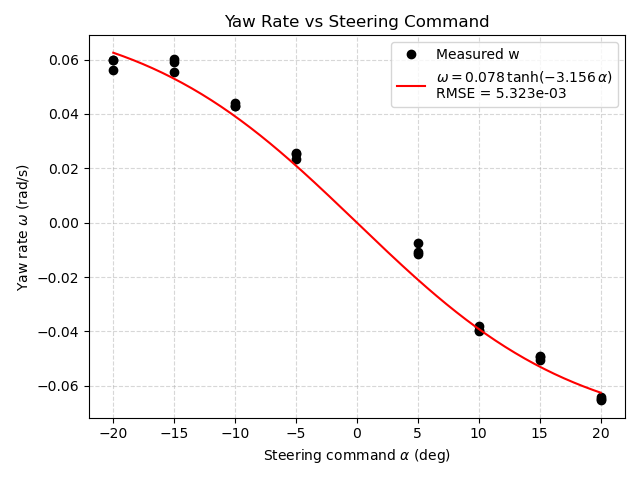

The file beside this chart, header and first rows:
filename, alpha, tan_alpha, x_m, y_in, y_m, theta_rad, w_rad_s, w_hat, residual, sigma_w2
robot_data__50_5_10_02_26_21_41_57.pkl, 5, 0.08705, 0.435, -0.5, -0.0127, -0.02919, -0.007297, -0.02097, 0.01367, 0.0001868
robot_data__50_5_10_02_26_21_48_14.pkl, 5, 0.08705, 0.44, -0.75, -0.01905, -0.04327, -0.01082, -0.02097, 0.01015, 0.000103
robot_data__50_5_10_02_26_21_51_12.pkl, 5, 0.08705, 0.445, -0.8, -0.02032, -0.04563, -0.01141, -0.02097, 0.009557, 9.134150210715237e-05
robot_data__50_10_10_02_26_21_53_44.pkl, 10, 0.1728, 0.415, -2.5, -0.0635, -0.1518, -0.03796, -0.03911, 0.001149, 1.3203735559491294e-06
robot_data__50_10_10_02_26_21_55_31.pkl, 10, 0.1728, 0.395, -2.5, -0.0635, -0.1594, -0.03985, -0.03911, -0.0007413, 5.494528502005988e-07
robot_data__50_10_10_02_26_21_57_15.pkl, 10, 0.1728, 0.415, -2.6, -0.06604, -0.1578, -0.03945, -0.03911, -0.0003447, 1.1878778380613534e-07
robot_data__50_15_10_02_26_22_00_12.pkl, 15, 0.256, 0.375, -2.938, -0.07461, -0.1964, -0.0491, -0.05294, 0.003844, 1.4779825562224098e-05
robot_data__50_15_10_02_26_22_05_05.pkl, 15, 0.256, 0.38, -3.062, -0.07779, -0.2019, -0.05048, -0.05294, 0.002466, 6.082538125518945e-06
robot_data__50_15_10_02_26_22_07_37.pkl, 15, 0.256, 0.38, -3.0, -0.0762, -0.1979, -0.04948, -0.05294, 0.00347, 1.2037442337013331e-05
robot_data__50_20_10_02_26_22_09_20.pkl, 20, 0.3355, 0.34, -3.5, -0.0889, -0.2557, -0.06394, -0.06252, -0.001421, 2.0179535074144236e-06
robot_data__50_20_10_02_26_22_10_41.pkl, 20, 0.3355, 0.33, -3.475, -0.08826, -0.2614, -0.06534, -0.06252, -0.002822, 7.965251336002336e-06
robot_data__50_20_10_02_26_22_12_35.pkl, 20, 0.3355, 0.33, -3.438, -0.08731, -0.2587, -0.06466, -0.06252, -0.002148, 4.6155323391465365e-06
robot_data__50_-5_10_02_26_22_15_39.pkl, -5, -0.08705, 0.435, 1.75, 0.04445, 0.1018, 0.02546, 0.02097, 0.004493, 2.0182879395597135e-05
robot_data__50_-5_10_02_26_22_21_13.pkl, -5, -0.08705, 0.44, 1.625, 0.04127, 0.09353, 0.02338, 0.02097, 0.002418, 5.847668271770485e-06
robot_data__50_-5_10_02_26_22_23_06.pkl, -5, -0.08705, 0.44, 1.75, 0.04445, 0.1007, 0.02517, 0.02097, 0.004205, 1.7683765635660252e-05
robot_data__50_-10_10_02_26_22_25_45.pkl, -10, -0.1728, 0.385, 2.625, 0.06667, 0.1715, 0.04287, 0.03911, 0.003763, 1.4156899320625347e-05
robot_data__50_-10_10_02_26_22_30_50.pkl, -10, -0.1728, 0.41, 2.875, 0.07302, 0.1763, 0.04407, 0.03911, 0.004958, 2.457856085767265e-05
robot_data__50_-10_10_02_26_22_33_17.pkl, -10, -0.1728, 0.385, 2.625, 0.06667, 0.1715, 0.04287, 0.03911, 0.003763, 1.4156899320625347e-05
robot_data__50_-15_10_02_26_22_34_38.pkl, -15, -0.256, 0.365, 3.25, 0.08255, 0.2224, 0.05561, 0.05294, 0.002661, 7.079396602321332e-06
robot_data__50_-15_10_02_26_22_35_51.pkl, -15, -0.256, 0.37, 3.5, 0.0889, 0.2358, 0.05895, 0.05294, 0.006005, 3.6062808878427985e-05
robot_data__50_-15_10_02_26_22_37_01.pkl, -15, -0.256, 0.375, 3.625, 0.09207, 0.2408, 0.06019, 0.05294, 0.007248, 5.2528992513875187e-05
robot_data__50_-20_10_02_26_22_39_15.pkl, -20, -0.3355, 0.305, 2.938, 0.07461, 0.2399, 0.05998, 0.06252, -0.002536, 6.430751757991252e-06
robot_data__50_-20_10_02_26_22_41_07.pkl, -20, -0.3355, 0.3, 2.69, 0.06833, 0.2239, 0.05598, 0.06252, -0.006532, 4.267124962853017e-05
robot_data__50_-20_10_02_26_22_42_49.pkl, -20, -0.3355, 0.3, 2.875, 0.07302, 0.2388, 0.05969, 0.06252, -0.002822, 7.966219030189554e-06
